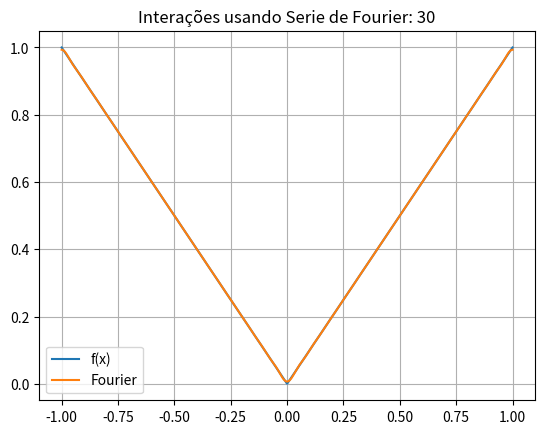

Source code (Python):
import numpy as np
from scipy import integrate
import matplotlib.pyplot as plt

L = 1
n = 30

x = np.linspace(-L, L, 1000)

f = lambda x: (x ** 2) ** (1 / 2)

a0 = 1 / L * integrate.quad(f, -L, L)[0]

cn = lambda k, x: np.cos((k * np.pi * x) / L)
sn = lambda k, x: np.sin((k * np.pi * x) / L)

an = lambda k: (1 / L) * integrate.quad(lambda x: f(x) * cn(k, x), -L, L)[0]
bn = lambda k: (1 / L) * integrate.quad(lambda x: f(x) * sn(k, x), -L, L)[0]

def fn(x):

    un = a0 * 1 / 2

    for k in range(1, n + 1):
        un += an(k) * cn(k, x)
        un += bn(k) * sn(k, x)

    return un

plt.title(f"Interações usando Serie de Fourier: {n}")
plt.plot(x, f(x), label='f(x)')
plt.plot(x, fn(x), label='Fourier')
plt.legend()
plt.grid()
plt.show()
